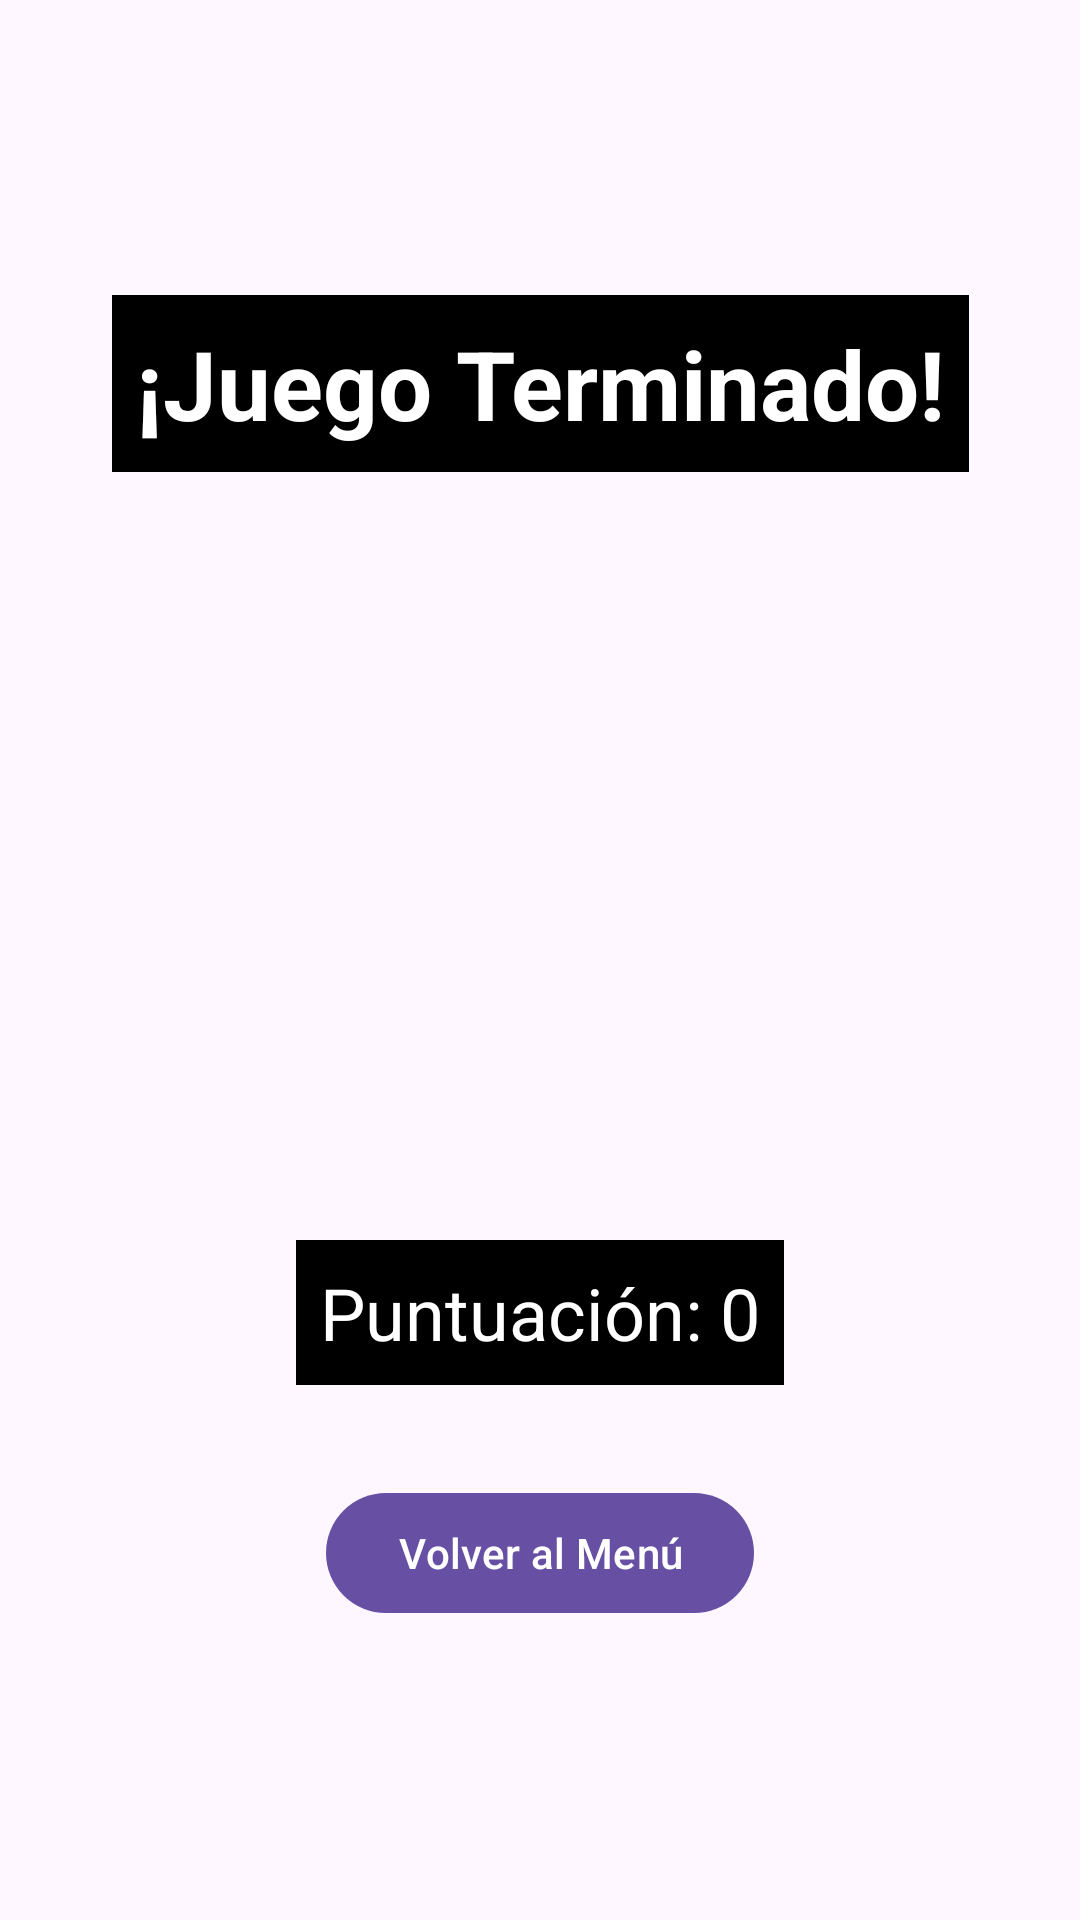

Produce the Android XML layout that renders to this screen, including the resource entries it uses.
<!-- AndroidManifest.xml: activity theme Theme.Quizz_app_basic -->
<!-- res/layout/activity_result.xml -->
<?xml version="1.0" encoding="utf-8"?>
<androidx.constraintlayout.widget.ConstraintLayout xmlns:android="http://schemas.android.com/apk/res/android"
    xmlns:app="http://schemas.android.com/apk/res-auto"
    xmlns:tools="http://schemas.android.com/tools"
    android:id="@+id/main"
    android:layout_width="match_parent"
    android:layout_height="match_parent"
    android:padding="24dp"
    tools:context=".ResultActivity">

    <TextView
        android:id="@+id/tv_result_title"
        android:layout_width="wrap_content"
        android:layout_height="wrap_content"
        android:text="¡Juego Terminado!"
        android:textSize="32sp"
        android:textStyle="bold"
        android:textColor="@android:color/white"
        android:background="@android:color/black"
        android:padding="8dp"
        app:layout_constraintBottom_toTopOf="@+id/iv_result_image"
        app:layout_constraintEnd_toEndOf="parent"
        app:layout_constraintStart_toStartOf="parent"
        app:layout_constraintTop_toTopOf="parent"
        app:layout_constraintVertical_chainStyle="packed" />

    <ImageView
        android:id="@+id/iv_result_image"
        android:layout_width="200dp"
        android:layout_height="200dp"
        android:layout_marginTop="32dp"
        android:contentDescription="Imagen de resultado"
        app:layout_constraintBottom_toTopOf="@+id/tv_final_score"
        app:layout_constraintEnd_toEndOf="parent"
        app:layout_constraintStart_toStartOf="parent"
        app:layout_constraintTop_toBottomOf="@+id/tv_result_title"
        tools:srcCompat="@android:drawable/btn_star_big_on" />

    <TextView
        android:id="@+id/tv_final_score"
        android:layout_width="wrap_content"
        android:layout_height="wrap_content"
        android:layout_marginTop="24dp"
        android:text="Puntuación: 0"
        android:textSize="24sp"
        android:textColor="@android:color/white"
        android:background="@android:color/black"
        android:padding="8dp"
        android:gravity="center"
        app:layout_constraintBottom_toTopOf="@+id/btn_back_to_menu"
        app:layout_constraintEnd_toEndOf="parent"
        app:layout_constraintStart_toStartOf="parent"
        app:layout_constraintTop_toBottomOf="@+id/iv_result_image" />

    <Button
        android:id="@+id/btn_back_to_menu"
        android:layout_width="wrap_content"
        android:layout_height="wrap_content"
        android:layout_marginTop="32dp"
        android:text="Volver al Menú"
        app:layout_constraintBottom_toBottomOf="parent"
        app:layout_constraintEnd_toEndOf="parent"
        app:layout_constraintStart_toStartOf="parent"
        app:layout_constraintTop_toBottomOf="@+id/tv_final_score" />

</androidx.constraintlayout.widget.ConstraintLayout>
<!-- resources referenced by this layout -->
<resources>
  <style name="Theme.Quizz_app_basic" parent="Base.Theme.Quizz_app_basic" />
  <style name="Base.Theme.Quizz_app_basic" parent="Theme.Material3.DayNight.NoActionBar">
          
      </style>
</resources>
